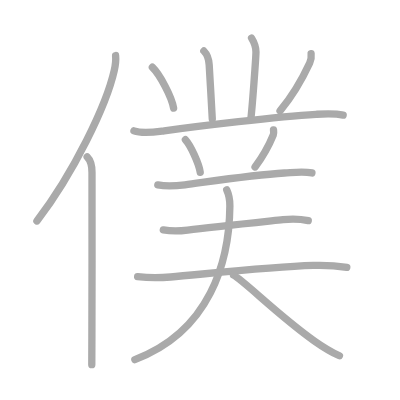
t = 0.00 s
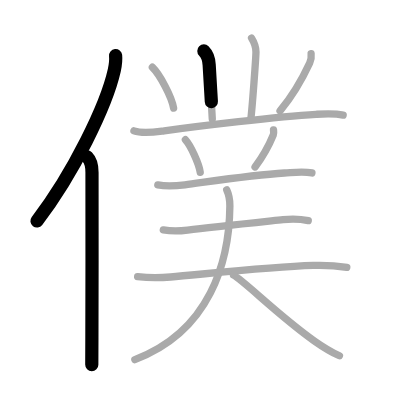
t = 2.75 s
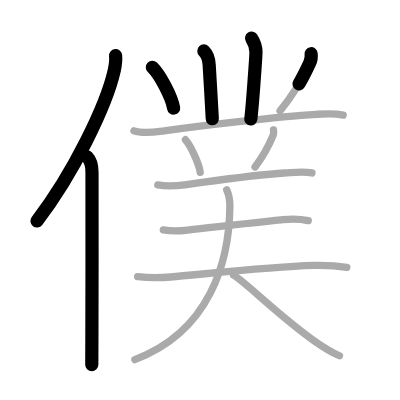
t = 5.50 s
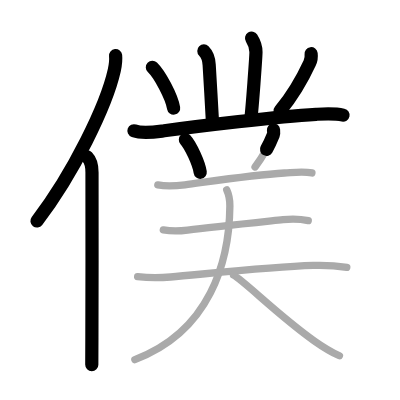
t = 8.50 s
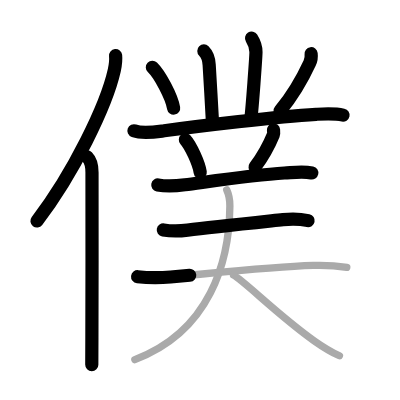
t = 11.25 s
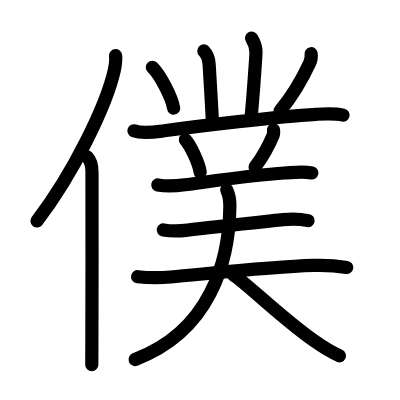
t = 14.00 s

The animated SVG that drew these frames (rendered in a browser with its animation timeline set to each time). Animation: 14 SMIL elements (animate=14); one cycle of 14.00 s.

<?xml version="1.0" standalone="no"?>
<!DOCTYPE svg PUBLIC "-//W3C//DTD SVG 1.1//EN"   "http://www.w3.org/Graphics/SVG/1.1/DTD/svg11.dtd">
<svg width="400px" height="400px"  version="1.1" xmlns="http://www.w3.org/2000/svg">
  <defs>
    <marker id="Triangle" viewBox="0 0 10 10" refX="0" refY="5" markerUnits="strokeWidth" markerWidth="3" style="stroke-opacity:0%;fill:#aaaaaa;" markerHeight="2" orient="auto">
      <path d="M 0 0 L 10 5 L 0 10 z" />
    </marker>
    
    <marker id="Arrow" viewBox="0 0 10 10" refX="5" refY="5" markerUnits="strokeWidth" markerWidth="1.8" style="stroke-opacity:0%;fill:#770000;" markerHeight="2" orient="auto">
      <path d="M 0 4 L 6 4 L 4 1 L 10 5 L 4 9 L 6 6 L 0 6 z" />
        <circle cx="5" cy="5" r="5" />
      </marker>
    
    <marker id="TriangleRed" viewBox="0 0 10 10" refX="0" refY="5" markerUnits="strokeWidth" markerWidth="3" style="stroke-opacity:0%;fill:#CC0000;" markerHeight="2" orient="auto">
      <path d="M 0 0 L 10 5 L 0 10 z" />
    </marker>
    
    <marker id="ArrowRed" viewBox="0 0 10 10" refX="5" refY="5" markerUnits="strokeWidth" markerWidth="1.8" style="stroke-opacity:0%;fill:#CC0000;" markerHeight="2" orient="auto">
      <path d="M 0 4 L 6 4 L 4 1 L 10 5 L 4 9 L 6 6 L 0 6 z" />
        <circle cx="5" cy="5" r="5" />
      </marker>
    
  </defs>
  
  <path style="fill:#ffffff; fill-opacity:100%; fill-rule:evenodd; stroke-width:0;" d="M 0 0 L 400px 0 L 400px 400px L 0 400px L 0 0" />

  <g transform="scale(3.6697247706422 3.6697247706422)">
<path style="fill:none; fill-opacity:0%; fill-rule:evenodd; stroke:#aaaaaa; stroke-opacity:100%; stroke-width: 1.5pt; stroke-linejoin:round; stroke-linecap:round;" d="M31.5 15.14c0.13 1.23-0.03 2.53-0.36 4.04C29 28.75 20 47.25 10.06 60.22"></path>
<path style="fill:none; fill-opacity:0%; fill-rule:evenodd; stroke:#aaaaaa; stroke-opacity:100%; stroke-width: 1.5pt; stroke-linejoin:round; stroke-linecap:round;" d="M23.75 42.75c1.06 1.06 1.32 2.38 1.32 4.24c0 11.39 0.04 32.24-0.03 45.01c-0.02 3.02-0.03 5.56-0.03 7.38"></path>
<path style="fill:none; fill-opacity:0%; fill-rule:evenodd; stroke:#aaaaaa; stroke-opacity:100%; stroke-width: 1.5pt; stroke-linejoin:round; stroke-linecap:round;" d="M55.55 13.89c0.84 0.84 1.36 2.1 1.45 3.76c0.25 4.73 0.62 9.98 0.85 14.77"></path>
<path style="fill:none; fill-opacity:0%; fill-rule:evenodd; stroke:#aaaaaa; stroke-opacity:100%; stroke-width: 1.5pt; stroke-linejoin:round; stroke-linecap:round;" d="M68.55 10.39c1 1.59 1.2 2.54 1.2 3.81c0 1.27-1 15.05-1.4 18.21"></path>
<path style="fill:none; fill-opacity:0%; fill-rule:evenodd; stroke:#aaaaaa; stroke-opacity:100%; stroke-width: 1.5pt; stroke-linejoin:round; stroke-linecap:round;" d="M41.52 18.33c2.04 1.96 5.28 8.08 5.79 11.13"></path>
<path style="fill:none; fill-opacity:0%; fill-rule:evenodd; stroke:#aaaaaa; stroke-opacity:100%; stroke-width: 1.5pt; stroke-linejoin:round; stroke-linecap:round;" d="M84.78 14.64c0.11 0.88-0.02 1.73-0.39 2.53c-1.89 4.08-4 8.13-8.08 13.05"></path>
<path style="fill:none; fill-opacity:0%; fill-rule:evenodd; stroke:#aaaaaa; stroke-opacity:100%; stroke-width: 1.5pt; stroke-linejoin:round; stroke-linecap:round;" d="M36.5 35.65c2.45 0.89 5.73 0.33 8.24-0.01c9.39-1.28 30.78-3.87 41.39-4.49c2.45-0.14 4.95-0.31 7.38 0.22"></path>
<path style="fill:none; fill-opacity:0%; fill-rule:evenodd; stroke:#aaaaaa; stroke-opacity:100%; stroke-width: 1.5pt; stroke-linejoin:round; stroke-linecap:round;" d="M50.52 38.08c1.43 1.57 3.69 6.45 4.04 8.88"></path>
<path style="fill:none; fill-opacity:0%; fill-rule:evenodd; stroke:#aaaaaa; stroke-opacity:100%; stroke-width: 1.5pt; stroke-linejoin:round; stroke-linecap:round;" d="M74.53 35.39c0.03 0.33 0.13 0.88-0.05 1.34c-0.98 2.39-2.1 4.89-4.98 8.77"></path>
<path style="fill:none; fill-opacity:0%; fill-rule:evenodd; stroke:#aaaaaa; stroke-opacity:100%; stroke-width: 1.5pt; stroke-linejoin:round; stroke-linecap:round;" d="M43 50.4c2.5 0.47 5.05 0.27 7.39-0.04c6.7-0.88 18.67-2.7 27.11-3.21c2.49-0.15 5.04-0.56 7.5-0.02"></path>
<path style="fill:none; fill-opacity:0%; fill-rule:evenodd; stroke:#aaaaaa; stroke-opacity:100%; stroke-width: 1.5pt; stroke-linejoin:round; stroke-linecap:round;" d="M44.5 62.65c2.62 0.47 4.5 0.33 6.63 0.06c6.17-0.78 18.74-2.09 25.99-2.86c2.28-0.24 4.62-0.22 6.88 0.27"></path>
<path style="fill:none; fill-opacity:0%; fill-rule:evenodd; stroke:#aaaaaa; stroke-opacity:100%; stroke-width: 1.5pt; stroke-linejoin:round; stroke-linecap:round;" d="M37.5 75.4c3.12 0.35 6.07 0.33 9 0.08c9.11-0.78 26.88-2.77 38.88-3.15c3.13-0.1 6.04 0.04 9.12 0.54"></path>
<path style="fill:none; fill-opacity:0%; fill-rule:evenodd; stroke:#aaaaaa; stroke-opacity:100%; stroke-width: 1.5pt; stroke-linejoin:round; stroke-linecap:round;" d="M61.78 51.75c0.47 1 0.87 2.79 0.86 4.38C62.5 71.25 57.25 90.25 36.75 98"></path>
<path style="fill:none; fill-opacity:0%; fill-rule:evenodd; stroke:#aaaaaa; stroke-opacity:100%; stroke-width: 1.5pt; stroke-linejoin:round; stroke-linecap:round;" d="M63.65 74.98c2.98 1.65 12.46 11.19 22 17.91c2.27 1.6 3.98 2.74 6.85 4.06"></path>

<path style="fill:none; fill-opacity:0%; fill-rule:evenodd; stroke:#000000; stroke-opacity:100%; stroke-width: 2.7pt; stroke-linejoin:round; stroke-linecap:round;" d="M31.5 15.14c0.13 1.23-0.03 2.53-0.36 4.04C29 28.75 20 47.25 10.06 60.22" pathLength="100" stroke-dashoffset="100" stroke-dasharray="100 105"><animate id="dashAnim1" attributeName="stroke-dashoffset" from="100" to="0" dur="1s" calcMode="linear" fill="freeze"/></path>
<path style="fill:none; fill-opacity:0%; fill-rule:evenodd; stroke:#000000; stroke-opacity:100%; stroke-width: 2.7pt; stroke-linejoin:round; stroke-linecap:round;" d="M23.75 42.75c1.06 1.06 1.32 2.38 1.32 4.24c0 11.39 0.04 32.24-0.03 45.01c-0.02 3.02-0.03 5.56-0.03 7.38" pathLength="100" stroke-dashoffset="100" stroke-dasharray="100 105"><animate id="dashAnim2" attributeName="stroke-dashoffset" from="100" to="0" dur="1s" calcMode="linear" begin="dashAnim1.end" fill="freeze"/></path>
<path style="fill:none; fill-opacity:0%; fill-rule:evenodd; stroke:#000000; stroke-opacity:100%; stroke-width: 2.7pt; stroke-linejoin:round; stroke-linecap:round;" d="M55.55 13.89c0.84 0.84 1.36 2.1 1.45 3.76c0.25 4.73 0.62 9.98 0.85 14.77" pathLength="100" stroke-dashoffset="100" stroke-dasharray="100 105"><animate id="dashAnim3" attributeName="stroke-dashoffset" from="100" to="0" dur="1s" calcMode="linear" begin="dashAnim2.end" fill="freeze"/></path>
<path style="fill:none; fill-opacity:0%; fill-rule:evenodd; stroke:#000000; stroke-opacity:100%; stroke-width: 2.7pt; stroke-linejoin:round; stroke-linecap:round;" d="M68.55 10.39c1 1.59 1.2 2.54 1.2 3.81c0 1.27-1 15.05-1.4 18.21" pathLength="100" stroke-dashoffset="100" stroke-dasharray="100 105"><animate id="dashAnim4" attributeName="stroke-dashoffset" from="100" to="0" dur="1s" calcMode="linear" begin="dashAnim3.end" fill="freeze"/></path>
<path style="fill:none; fill-opacity:0%; fill-rule:evenodd; stroke:#000000; stroke-opacity:100%; stroke-width: 2.7pt; stroke-linejoin:round; stroke-linecap:round;" d="M41.52 18.33c2.04 1.96 5.28 8.08 5.79 11.13" pathLength="100" stroke-dashoffset="100" stroke-dasharray="100 105"><animate id="dashAnim5" attributeName="stroke-dashoffset" from="100" to="0" dur="1s" calcMode="linear" begin="dashAnim4.end" fill="freeze"/></path>
<path style="fill:none; fill-opacity:0%; fill-rule:evenodd; stroke:#000000; stroke-opacity:100%; stroke-width: 2.7pt; stroke-linejoin:round; stroke-linecap:round;" d="M84.78 14.64c0.11 0.88-0.02 1.73-0.39 2.53c-1.89 4.08-4 8.13-8.08 13.05" pathLength="100" stroke-dashoffset="100" stroke-dasharray="100 105"><animate id="dashAnim6" attributeName="stroke-dashoffset" from="100" to="0" dur="1s" calcMode="linear" begin="dashAnim5.end" fill="freeze"/></path>
<path style="fill:none; fill-opacity:0%; fill-rule:evenodd; stroke:#000000; stroke-opacity:100%; stroke-width: 2.7pt; stroke-linejoin:round; stroke-linecap:round;" d="M36.5 35.65c2.45 0.89 5.73 0.33 8.24-0.01c9.39-1.28 30.78-3.87 41.39-4.49c2.45-0.14 4.95-0.31 7.38 0.22" pathLength="100" stroke-dashoffset="100" stroke-dasharray="100 105"><animate id="dashAnim7" attributeName="stroke-dashoffset" from="100" to="0" dur="1s" calcMode="linear" begin="dashAnim6.end" fill="freeze"/></path>
<path style="fill:none; fill-opacity:0%; fill-rule:evenodd; stroke:#000000; stroke-opacity:100%; stroke-width: 2.7pt; stroke-linejoin:round; stroke-linecap:round;" d="M50.52 38.08c1.43 1.57 3.69 6.45 4.04 8.88" pathLength="100" stroke-dashoffset="100" stroke-dasharray="100 105"><animate id="dashAnim8" attributeName="stroke-dashoffset" from="100" to="0" dur="1s" calcMode="linear" begin="dashAnim7.end" fill="freeze"/></path>
<path style="fill:none; fill-opacity:0%; fill-rule:evenodd; stroke:#000000; stroke-opacity:100%; stroke-width: 2.7pt; stroke-linejoin:round; stroke-linecap:round;" d="M74.53 35.39c0.03 0.33 0.13 0.88-0.05 1.34c-0.98 2.39-2.1 4.89-4.98 8.77" pathLength="100" stroke-dashoffset="100" stroke-dasharray="100 105"><animate id="dashAnim9" attributeName="stroke-dashoffset" from="100" to="0" dur="1s" calcMode="linear" begin="dashAnim8.end" fill="freeze"/></path>
<path style="fill:none; fill-opacity:0%; fill-rule:evenodd; stroke:#000000; stroke-opacity:100%; stroke-width: 2.7pt; stroke-linejoin:round; stroke-linecap:round;" d="M43 50.4c2.5 0.47 5.05 0.27 7.39-0.04c6.7-0.88 18.67-2.7 27.11-3.21c2.49-0.15 5.04-0.56 7.5-0.02" pathLength="100" stroke-dashoffset="100" stroke-dasharray="100 105"><animate id="dashAnim10" attributeName="stroke-dashoffset" from="100" to="0" dur="1s" calcMode="linear" begin="dashAnim9.end" fill="freeze"/></path>
<path style="fill:none; fill-opacity:0%; fill-rule:evenodd; stroke:#000000; stroke-opacity:100%; stroke-width: 2.7pt; stroke-linejoin:round; stroke-linecap:round;" d="M44.5 62.65c2.62 0.47 4.5 0.33 6.63 0.06c6.17-0.78 18.74-2.09 25.99-2.86c2.28-0.24 4.62-0.22 6.88 0.27" pathLength="100" stroke-dashoffset="100" stroke-dasharray="100 105"><animate id="dashAnim11" attributeName="stroke-dashoffset" from="100" to="0" dur="1s" calcMode="linear" begin="dashAnim10.end" fill="freeze"/></path>
<path style="fill:none; fill-opacity:0%; fill-rule:evenodd; stroke:#000000; stroke-opacity:100%; stroke-width: 2.7pt; stroke-linejoin:round; stroke-linecap:round;" d="M37.5 75.4c3.12 0.35 6.07 0.33 9 0.08c9.11-0.78 26.88-2.77 38.88-3.15c3.13-0.1 6.04 0.04 9.12 0.54" pathLength="100" stroke-dashoffset="100" stroke-dasharray="100 105"><animate id="dashAnim12" attributeName="stroke-dashoffset" from="100" to="0" dur="1s" calcMode="linear" begin="dashAnim11.end" fill="freeze"/></path>
<path style="fill:none; fill-opacity:0%; fill-rule:evenodd; stroke:#000000; stroke-opacity:100%; stroke-width: 2.7pt; stroke-linejoin:round; stroke-linecap:round;" d="M61.78 51.75c0.47 1 0.87 2.79 0.86 4.38C62.5 71.25 57.25 90.25 36.75 98" pathLength="100" stroke-dashoffset="100" stroke-dasharray="100 105"><animate id="dashAnim13" attributeName="stroke-dashoffset" from="100" to="0" dur="1s" calcMode="linear" begin="dashAnim12.end" fill="freeze"/></path>
<path style="fill:none; fill-opacity:0%; fill-rule:evenodd; stroke:#000000; stroke-opacity:100%; stroke-width: 2.7pt; stroke-linejoin:round; stroke-linecap:round;" d="M63.65 74.98c2.98 1.65 12.46 11.19 22 17.91c2.27 1.6 3.98 2.74 6.85 4.06" pathLength="100" stroke-dashoffset="100" stroke-dasharray="100 105"><animate id="dashAnim14" attributeName="stroke-dashoffset" from="100" to="0" dur="1s" calcMode="linear" begin="dashAnim13.end" fill="freeze"/></path>

</g>

</svg>  
          
